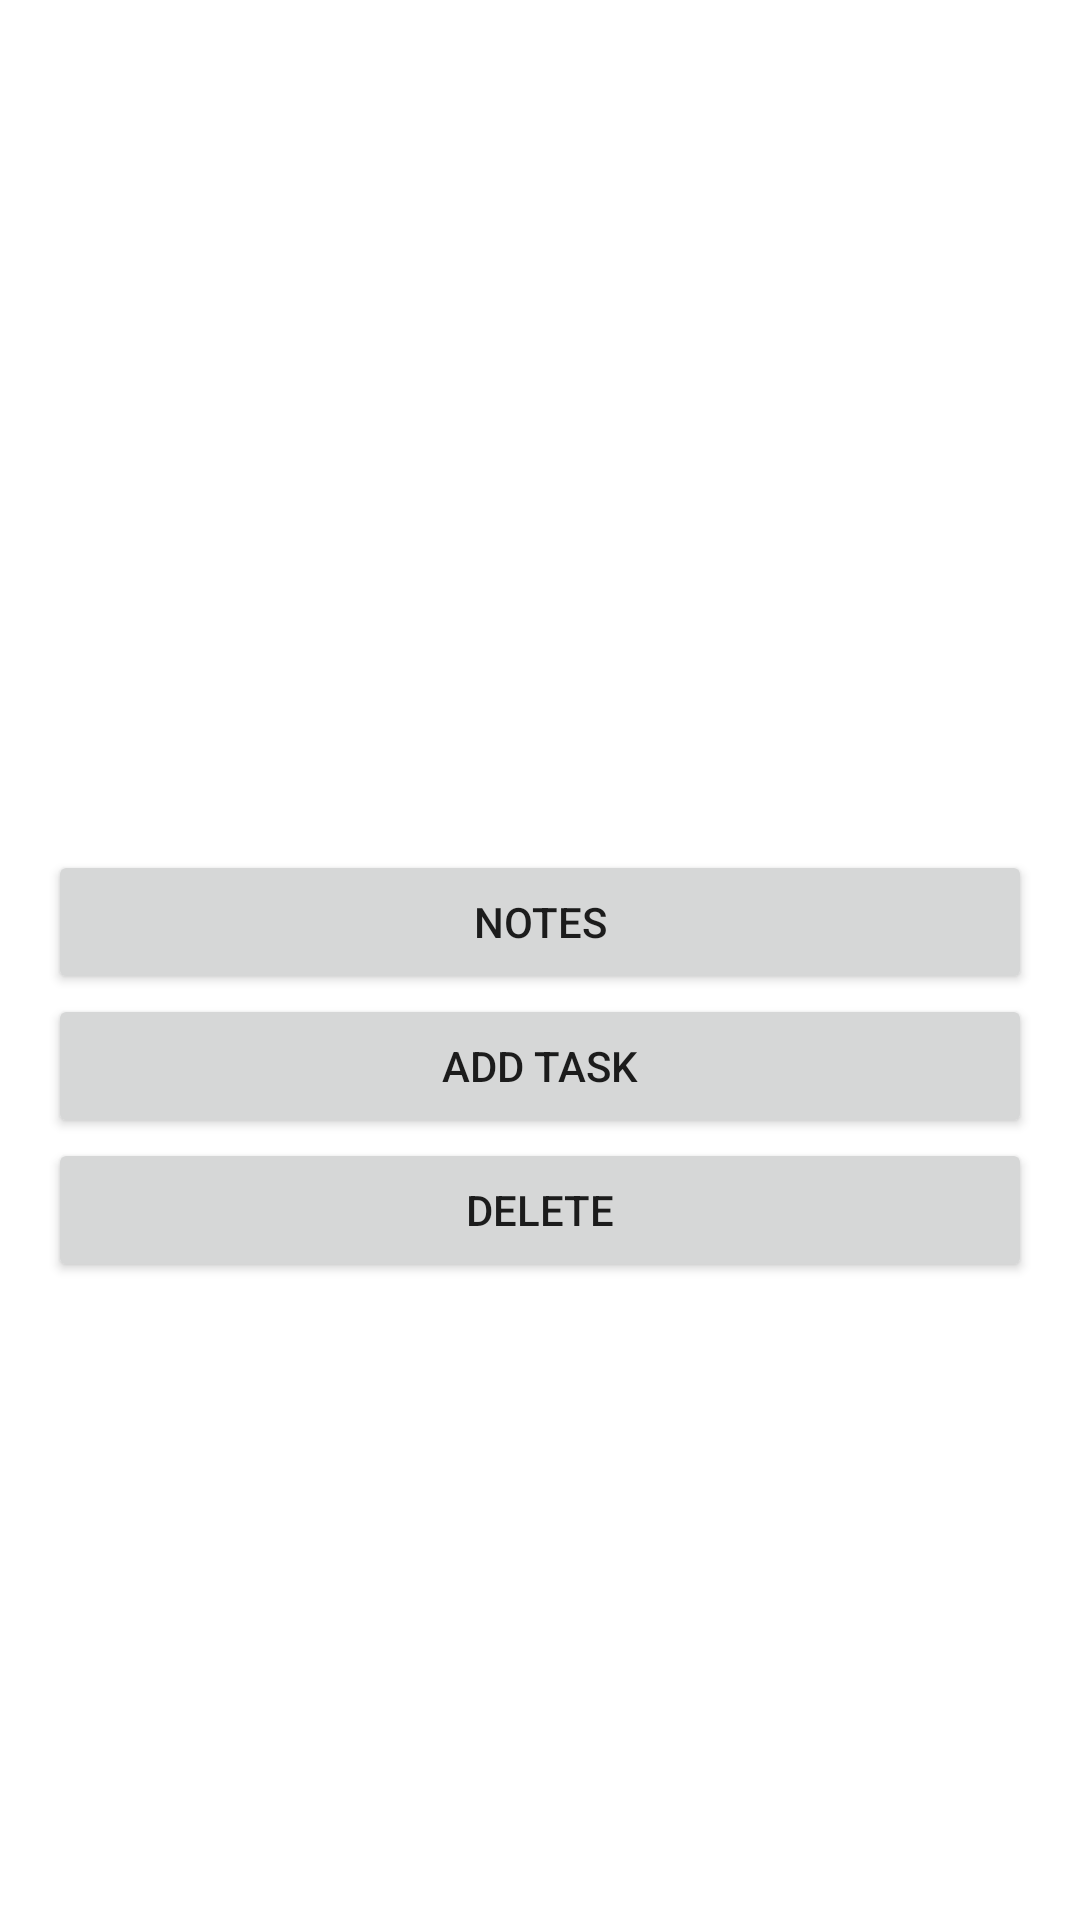

This screen was rendered from an Android layout file. Write that file and the resources it references.
<!-- AndroidManifest.xml: application theme Theme.Clickable_users_list_tester -->
<!-- res/layout/fragment_news_details.xml -->
<?xml version="1.0" encoding="utf-8"?>
<LinearLayout xmlns:android="http://schemas.android.com/apk/res/android"
    android:layout_width="match_parent"
    android:layout_height="match_parent"
    android:orientation="vertical"
    android:padding="16dp">

    <ImageView
        android:id="@+id/imageView"
        android:layout_width="match_parent"
        android:layout_height="200dp"
        android:scaleType="centerCrop"
        android:src="@drawable/a" />

    <TextView
        android:id="@+id/titleTextView"
        android:layout_width="match_parent"
        android:layout_height="wrap_content"
        android:layout_marginTop="16dp"
        android:textSize="18sp"
        android:textStyle="bold" />

    <TextView
        android:id="@+id/descriptionTextView"
        android:layout_width="match_parent"
        android:layout_height="wrap_content"
        android:layout_marginTop="8dp" />

    <androidx.appcompat.widget.AppCompatButton
        android:id="@+id/btnNotes"
        android:layout_width="match_parent"
        android:layout_height="wrap_content"
        android:text="Notes"/>

    <androidx.appcompat.widget.AppCompatButton
        android:id="@+id/btnAddTask"
        android:layout_width="match_parent"
        android:layout_height="wrap_content"
        android:text="Add Task"/>

    <androidx.appcompat.widget.AppCompatButton
        android:id="@+id/btnDeleteUser"
        android:layout_width="match_parent"
        android:layout_height="wrap_content"
        android:text="Delete"/>

</LinearLayout>
<!-- resources referenced by this layout -->
<resources>
  <style name="Theme.Clickable_users_list_tester" parent="Theme.MaterialComponents.DayNight.DarkActionBar">
          
          <item name="colorPrimary">@color/purple_500</item>
          <item name="colorPrimaryVariant">@color/purple_700</item>
          <item name="colorOnPrimary">@color/white</item>
          
          <item name="colorSecondary">@color/teal_200</item>
          <item name="colorSecondaryVariant">@color/teal_700</item>
          <item name="colorOnSecondary">@color/black</item>
          
          <item name="android:statusBarColor">?attr/colorPrimaryVariant</item>
          
      </style>
  <!-- not gathered from this repository: default colours our renderer supplied (Android Studio template values) -->
  <color name="purple_500">#FF6200EE</color>
  <color name="purple_700">#FF3700B3</color>
  <color name="teal_200">#FF03DAC5</color>
  <color name="teal_700">#FF018786</color>
  <color name="black">#FF000000</color>
  <color name="white">#FFFFFFFF</color>
</resources>
